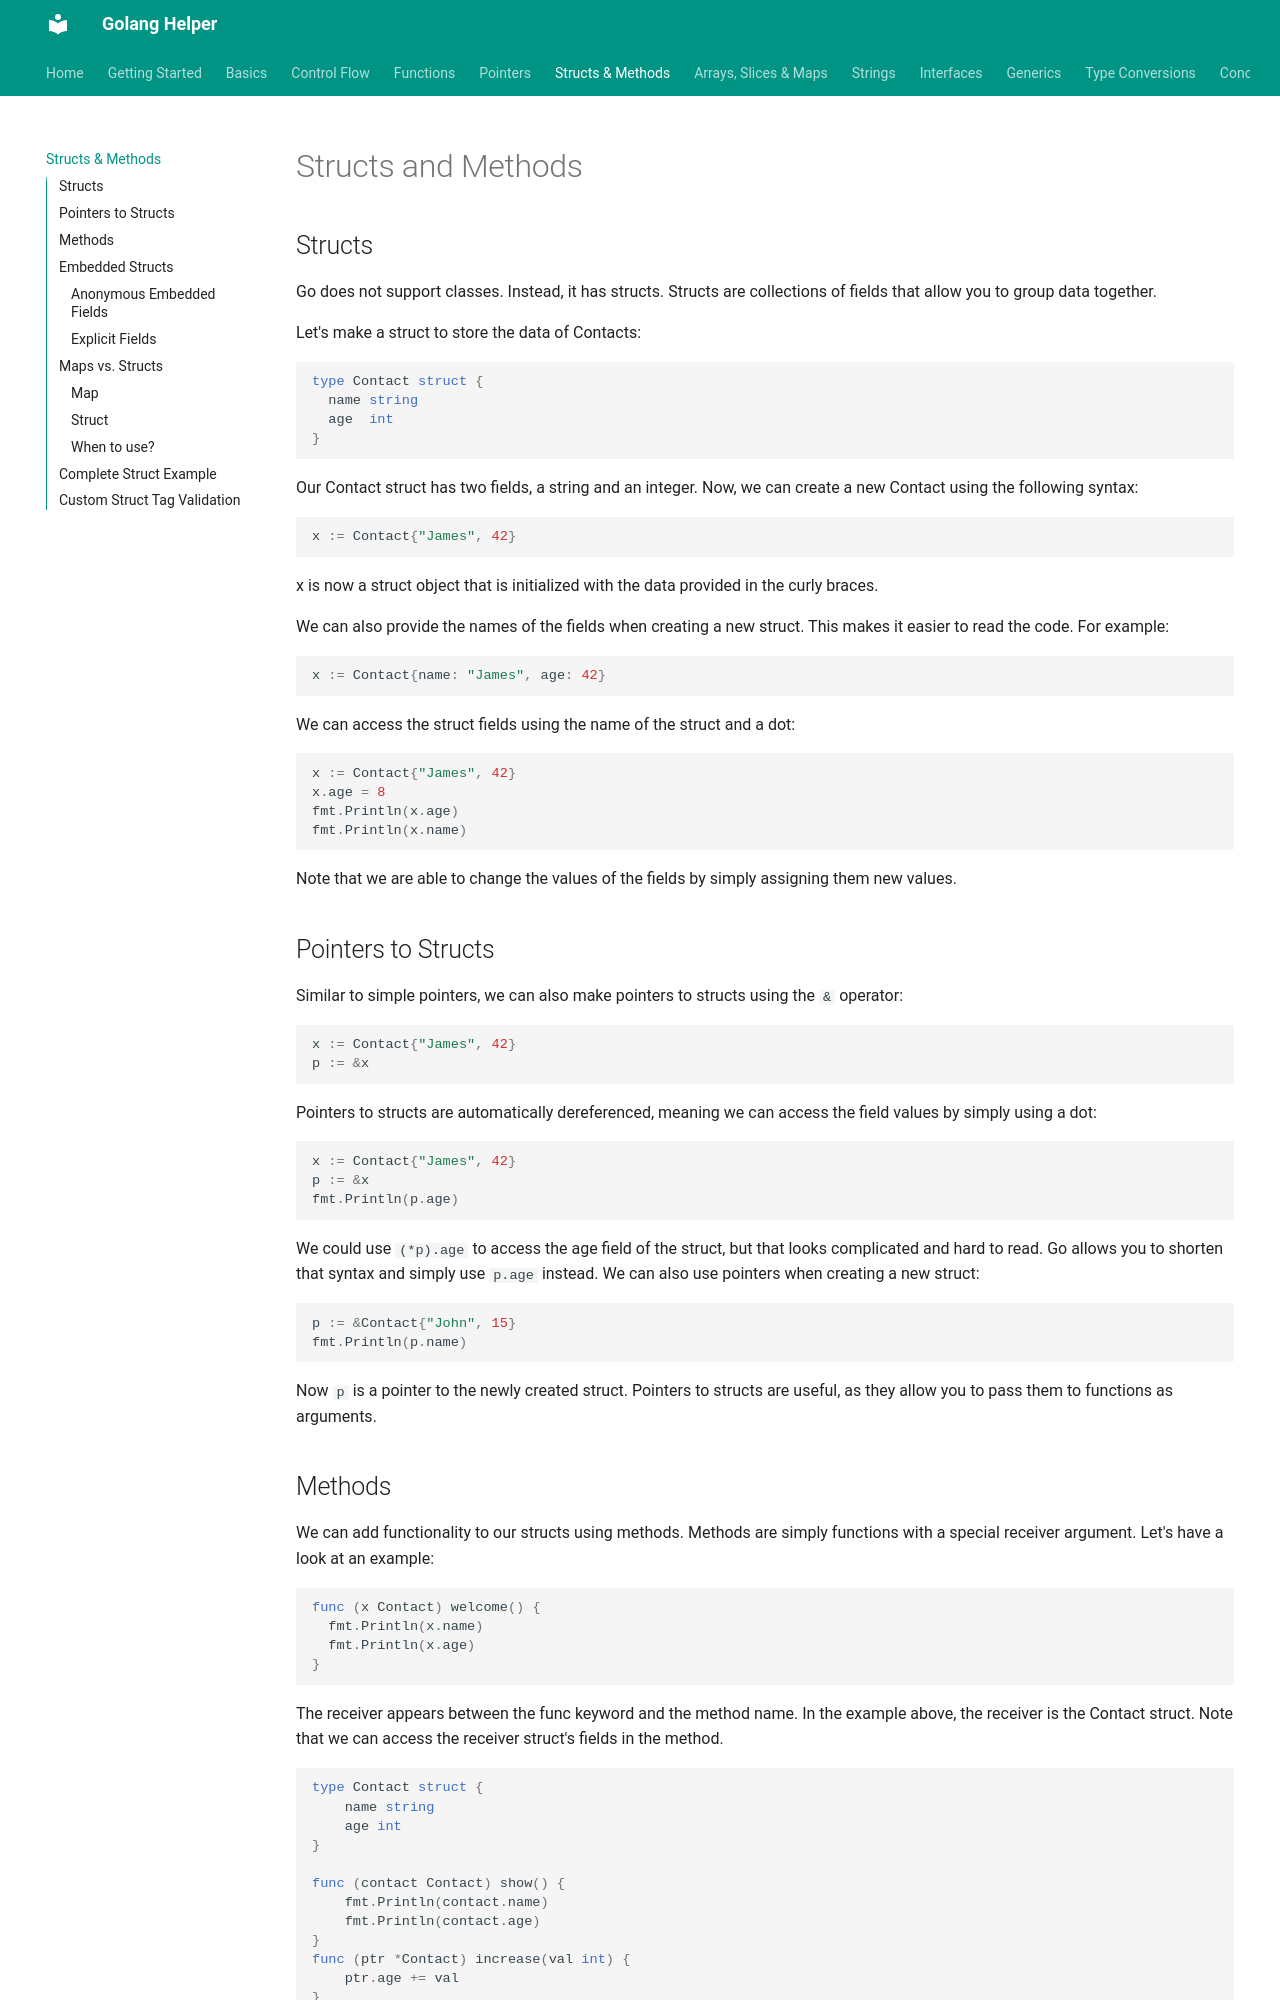

repository: abhishekghoshh/golang-helper · page: structs-and-methods/index.html · generator: mkdocs

# Structs and Methods

## Structs

Go does not support classes. Instead, it has structs. Structs are collections of fields that allow you to group data together.

Let's make a struct to store the data of Contacts:

```go
type Contact struct {
  name string
  age  int
} 
```

Our Contact struct has two fields, a string and an integer. Now, we can create a new Contact using the following syntax:

```go
x := Contact{"James", 42}
```

x is now a struct object that is initialized with the data provided in the curly braces.

We can also provide the names of the fields when creating a new struct. This makes it easier to read the code. For example:

```go
x := Contact{name: "James", age: 42}
```

We can access the struct fields using the name of the struct and a dot:

```go
x := Contact{"James", 42}
x.age = 8
fmt.Println(x.age)
fmt.Println(x.name)
```

Note that we are able to change the values of the fields by simply assigning them new values.

## Pointers to Structs

Similar to simple pointers, we can also make pointers to structs using the `&` operator:

```go
x := Contact{"James", 42}
p := &x
```

Pointers to structs are automatically dereferenced, meaning we can access the field values by simply using a dot:

```go
x := Contact{"James", 42}
p := &x
fmt.Println(p.age)
```

We could use `(*p).age` to access the age field of the struct, but that looks complicated and hard to read. Go allows you to shorten that syntax and simply use `p.age` instead. We can also use pointers when creating a new struct:

```go
p := &Contact{"John", 15}
fmt.Println(p.name)
```

Now `p` is a pointer to the newly created struct. Pointers to structs are useful, as they allow you to pass them to functions as arguments.
